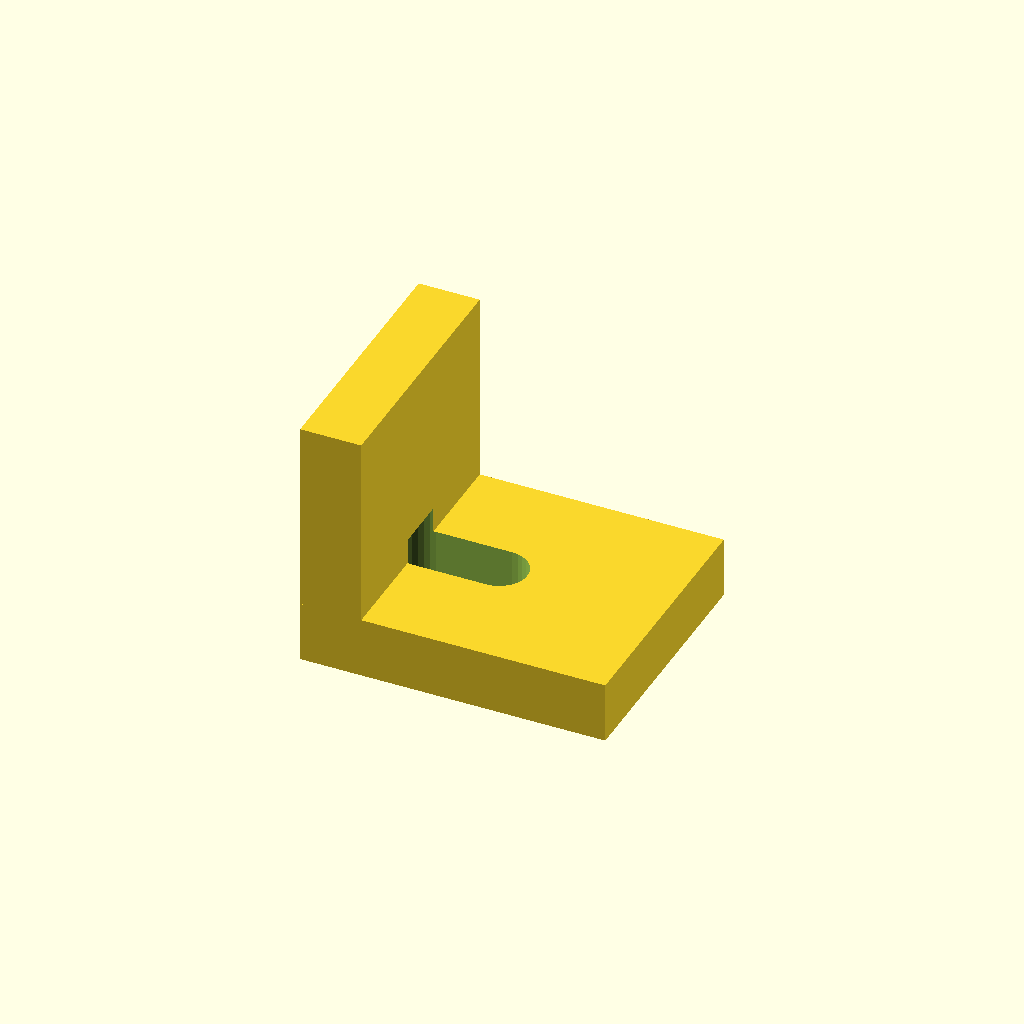
Cell 1 — every parameter at its default value.
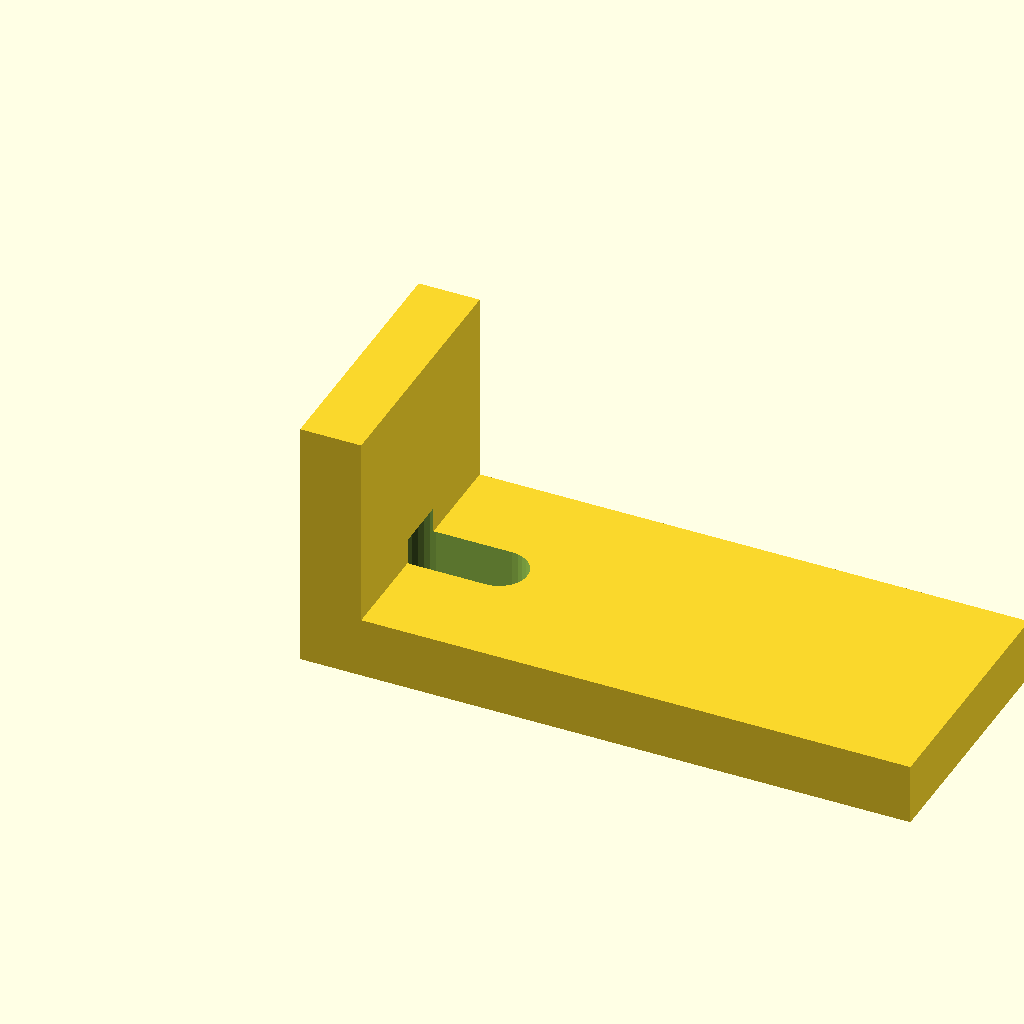
Cell 2 — base_len set to 60, the other parameters unchanged.
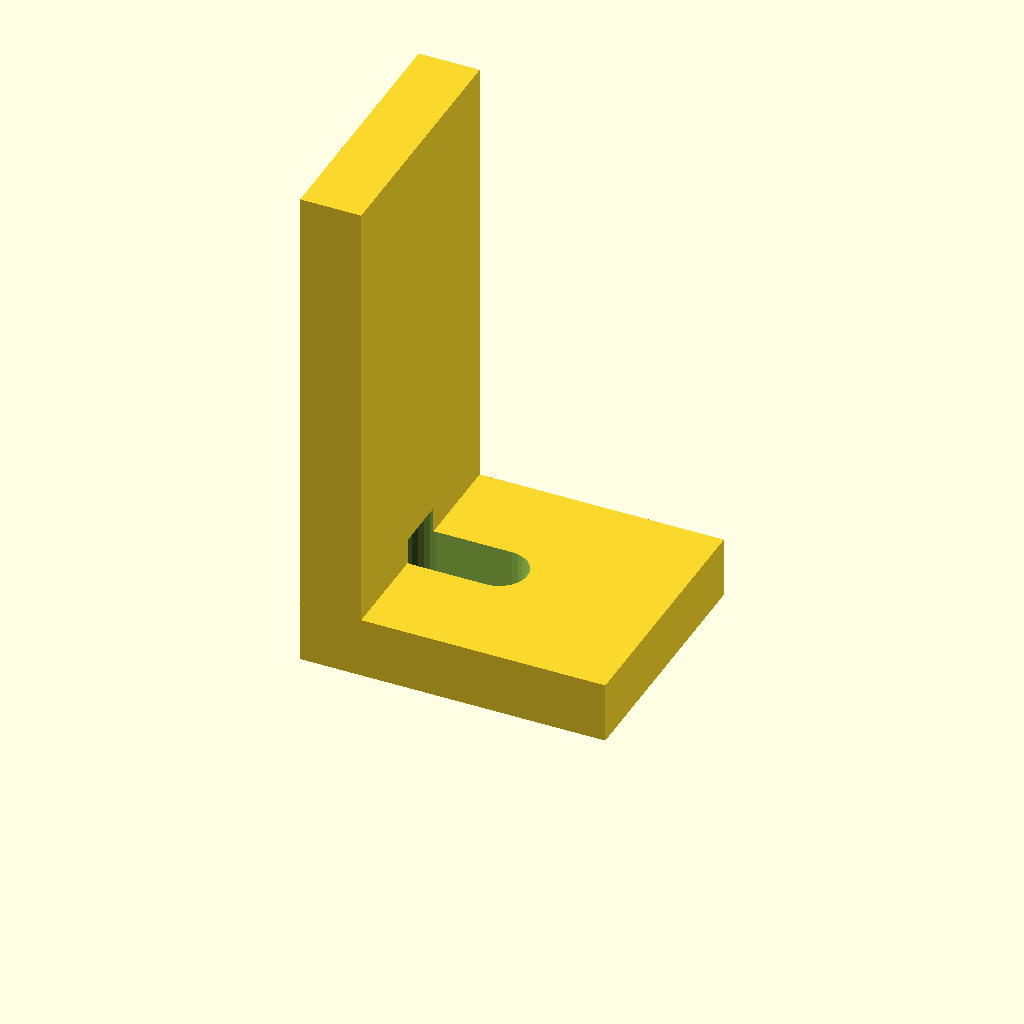
Cell 3: the same model with upright_h = 50.
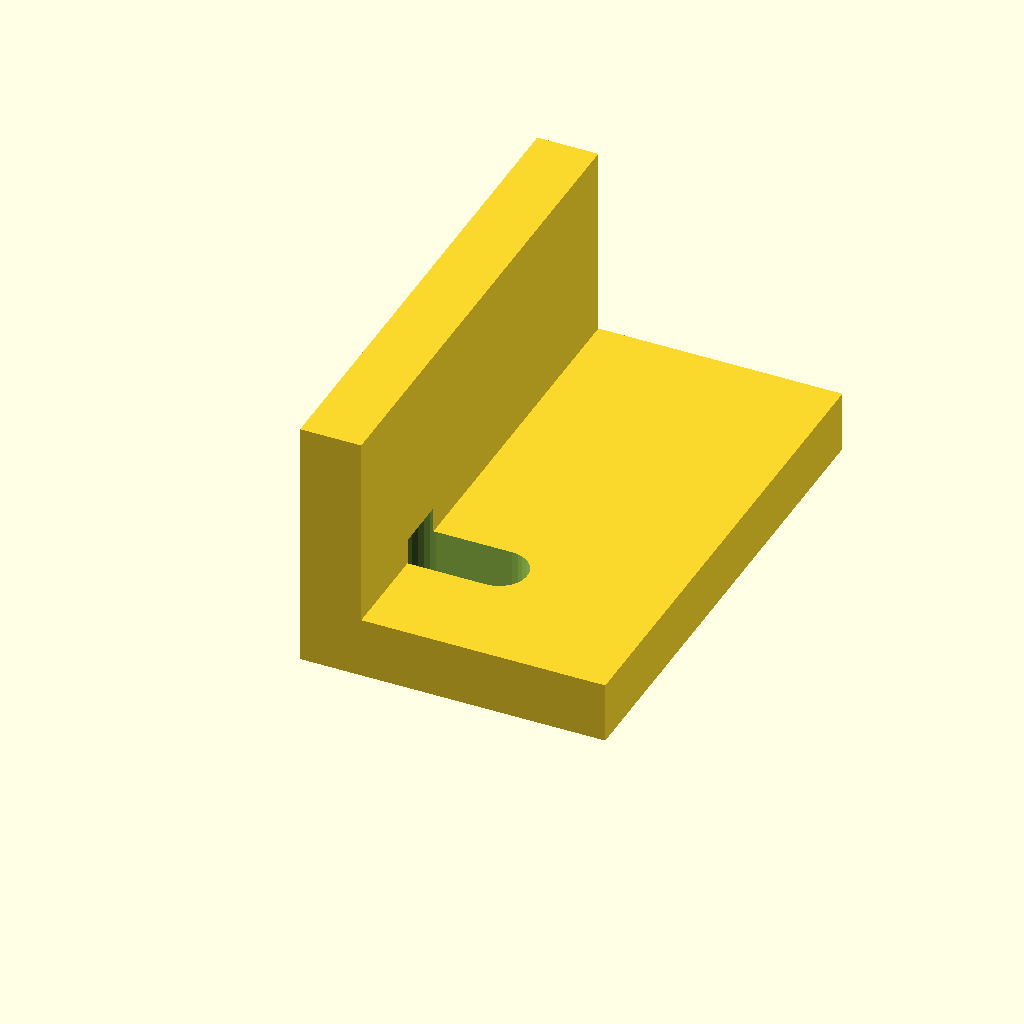
Cell 4 — flange_w set to 50, the other parameters unchanged.
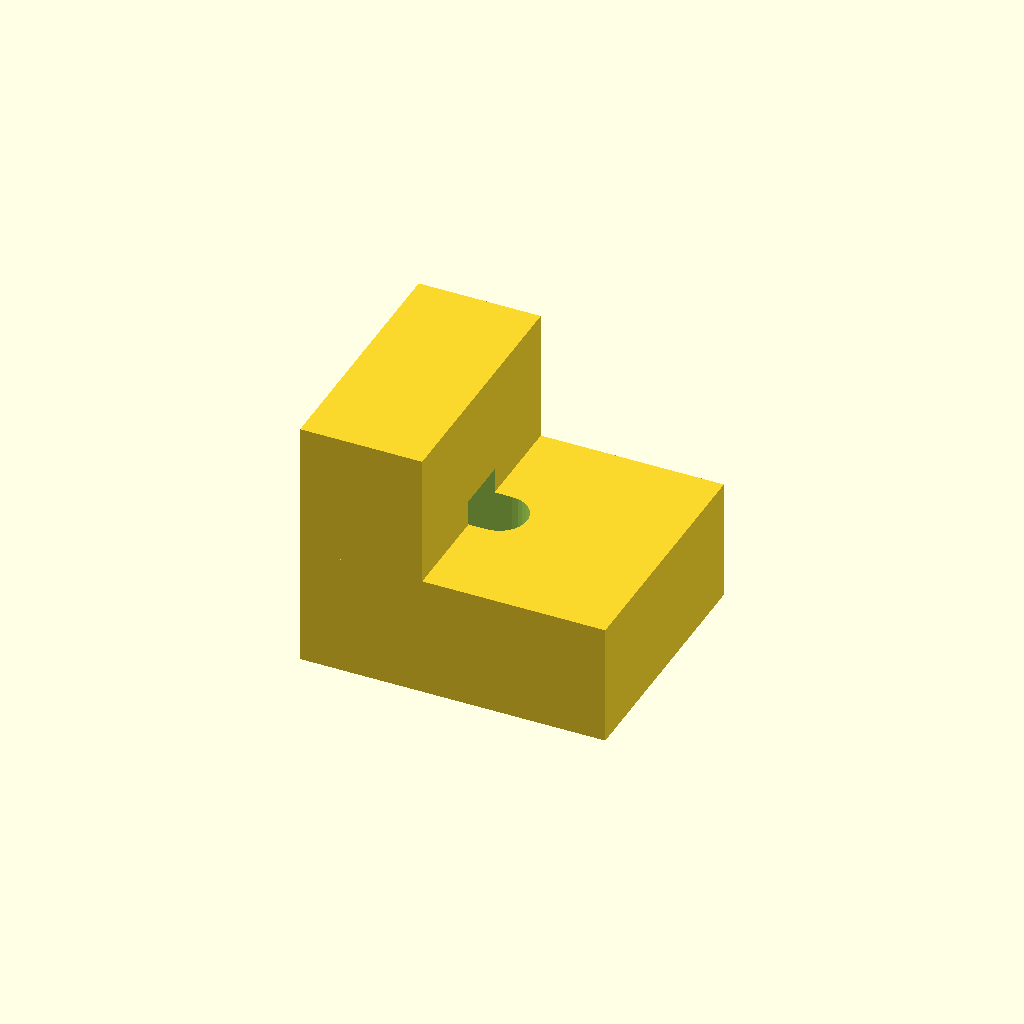
Cell 5: mat_t = 12 (everything else at default).
All cells are drawn from one camera (rotation 55°, 0°, 25°, orthographic, colour scheme Cornfield), so only the parameter changes between them.
Source of the model, optional_data/data/gen2/lbrackets/part_0046.scad:
$fn = 32;

// ----------------------------------------------------------------------
// L-bracket: 30 x 25 x 25 mm
// ----------------------------------------------------------------------

// --- parameters (mm) ---
base_len = 30;            // horizontal leg, X
upright_h = 25;           // vertical leg, Z
flange_w = 25;            // bracket depth, Y
mat_t = 6;                // plate thickness
hole_d = 4.5;             // clearance for M4
slot_w = 5.5;             // euro screw slot width
slot_l = 13;              // euro screw slot length

module hole_z(px, py) {
  translate([px, py, -2.5]) cylinder(h = mat_t + 5, d = hole_d);
}
module hole_x(pz, py) {
  translate([-2.5, py, pz]) rotate([0, 90, 0]) cylinder(h = mat_t + 5, d = hole_d);
}
module euro_slot_z(px, py) {
  hull() {
    translate([px - (slot_l - slot_w) / 2, py, -2.5]) cylinder(h = mat_t + 5, d = slot_w);
    translate([px + (slot_l - slot_w) / 2, py, -2.5]) cylinder(h = mat_t + 5, d = slot_w);
  }
}
module euro_slot_x(pz, py) {
  translate([-2.5, 0, 0]) rotate([0, 90, 0]) hull() {
    translate([0, py, pz - (slot_l - slot_w) / 2]) cylinder(h = mat_t + 5, d = slot_w);
    translate([0, py, pz + (slot_l - slot_w) / 2]) cylinder(h = mat_t + 5, d = slot_w);
  }
}

difference() {
  union() {
    /* horizontal leg */
    cube([base_len, flange_w, mat_t]);
    /* vertical leg, overlapping the corner block */
    cube([mat_t, flange_w, upright_h]);
  }
  euro_slot_z(10, 12.5);
  euro_slot_x(10, 12.5);
}
Customizer parameters (derived from the source; name, type, default, range or options):
base_len: number, default 30
upright_h: number, default 25
flange_w: number, default 25
mat_t: number, default 6
hole_d: number, default 4.5
slot_w: number, default 5.5
slot_l: number, default 13
